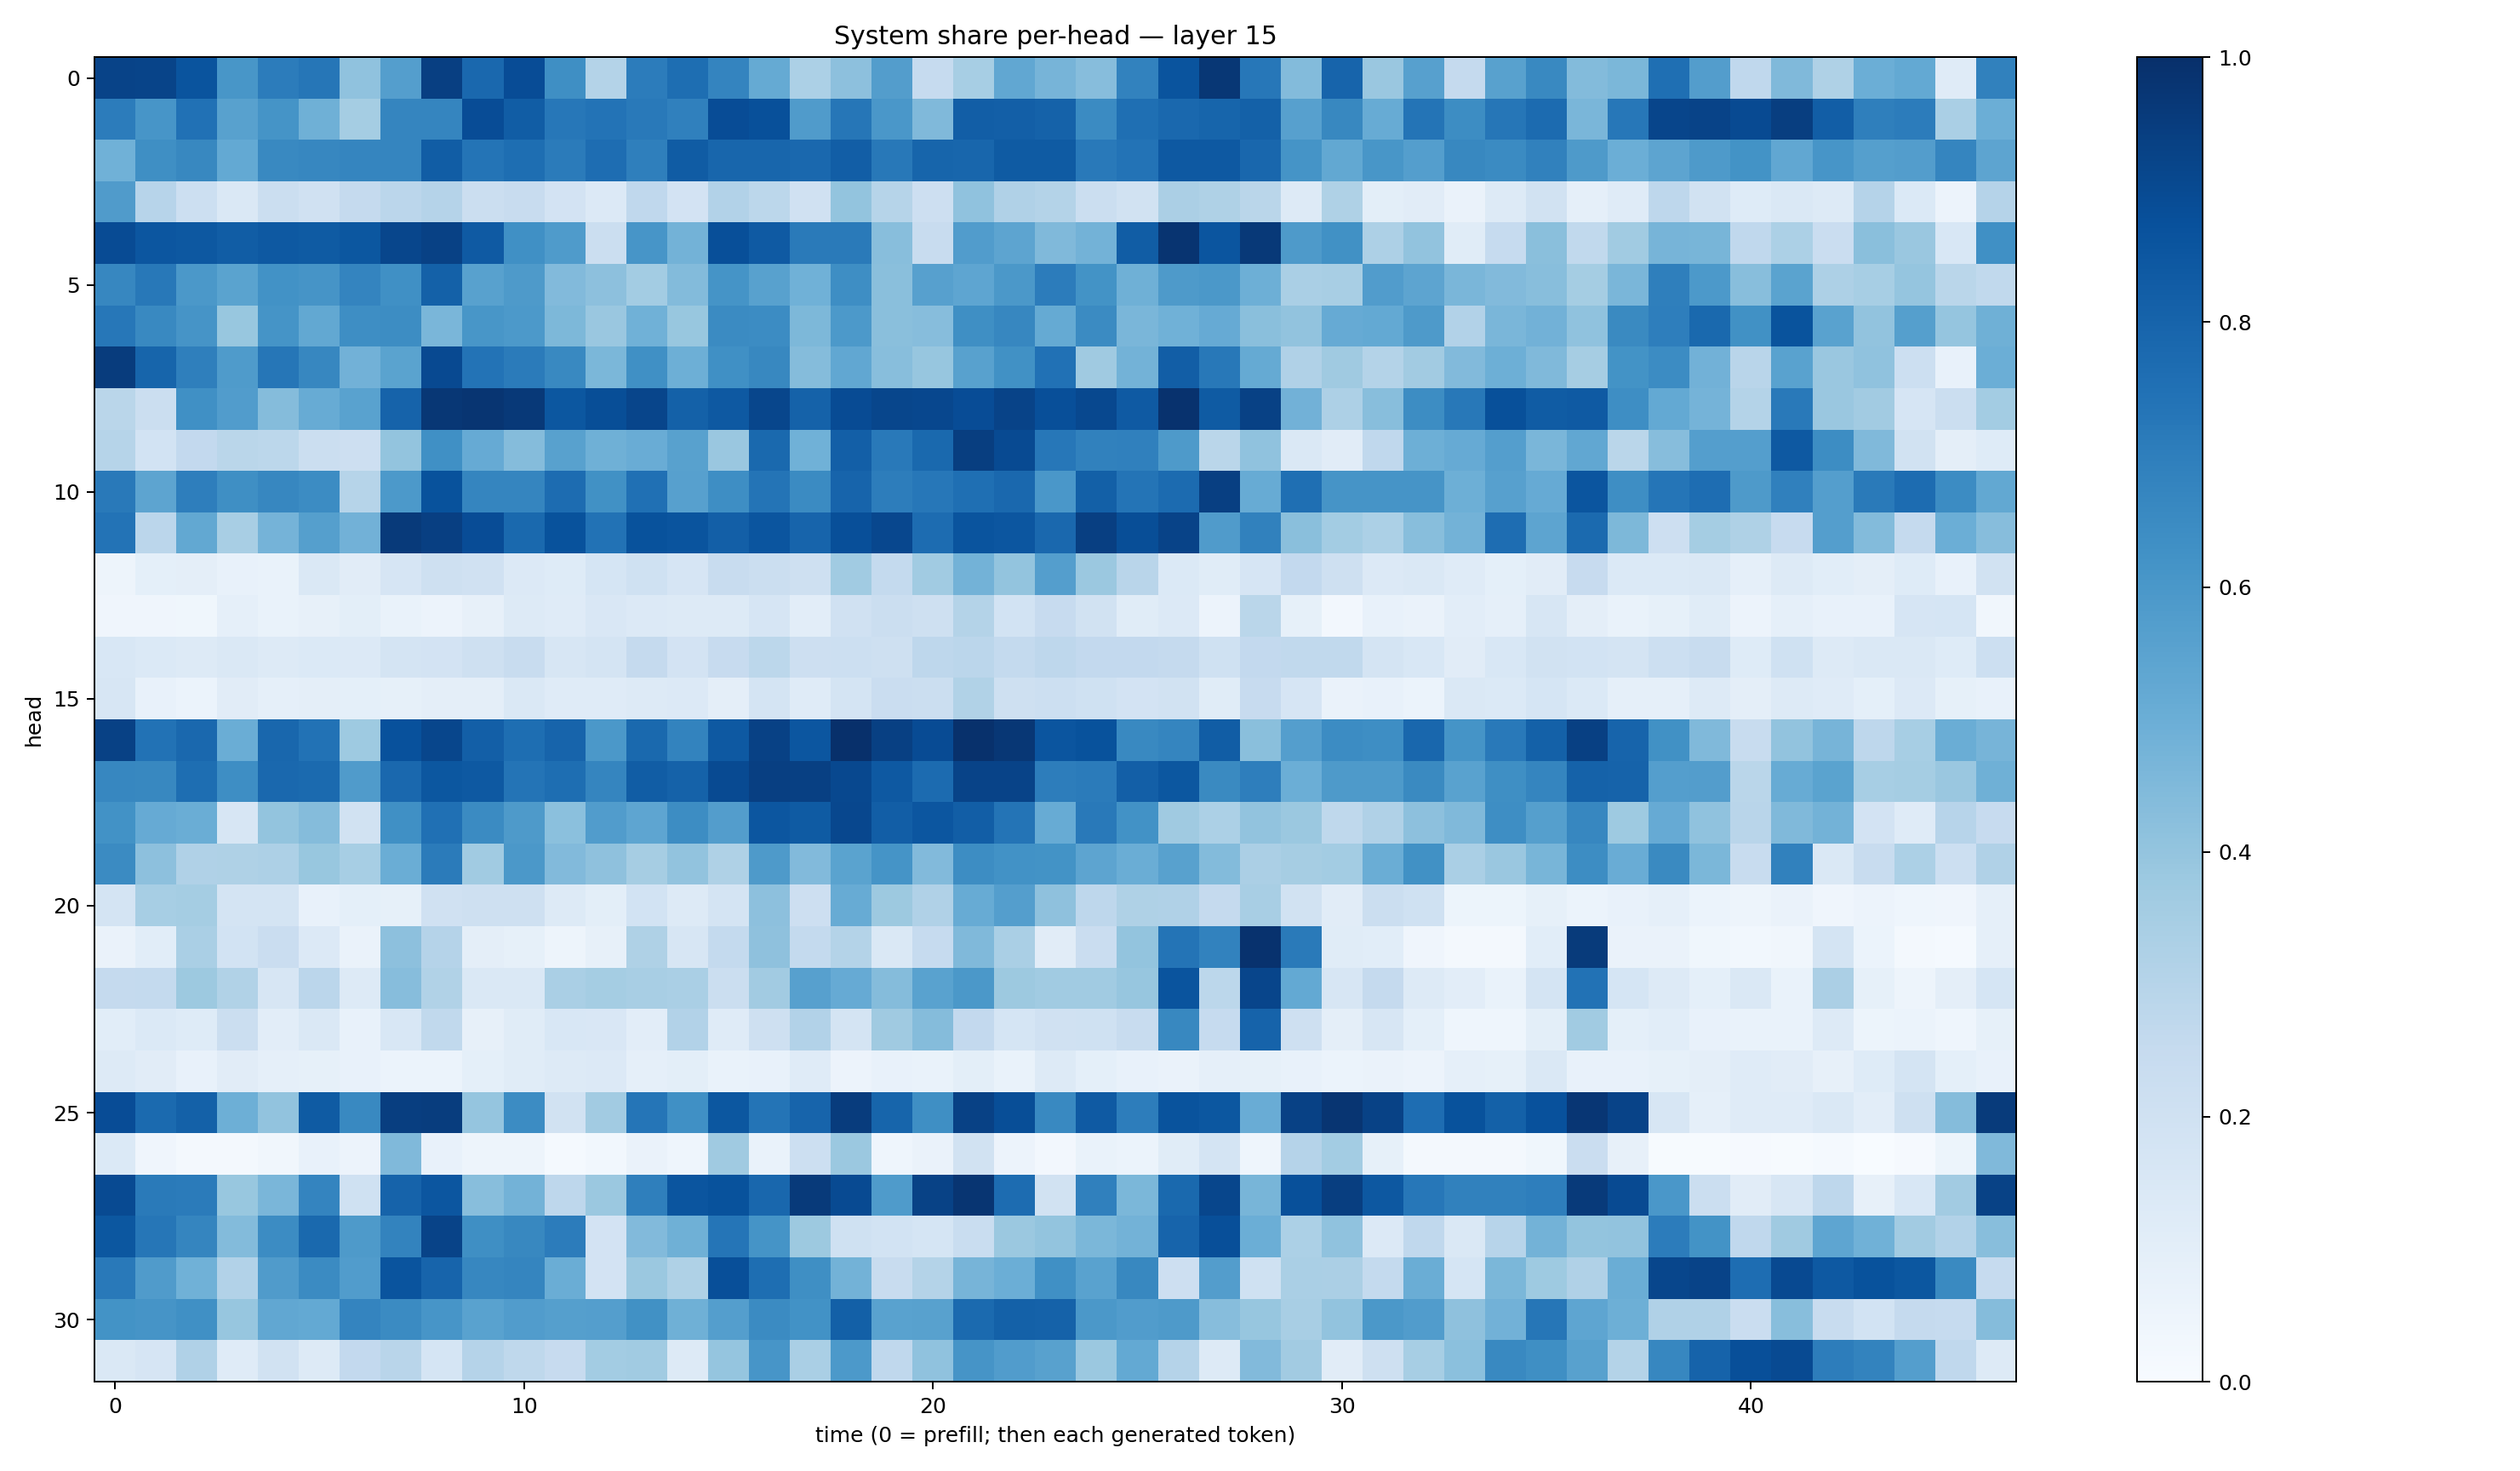

Values plotted in this chart, from the file beside it:
0.9231841, 0.920265, 0.86088926, 0.6028161, 0.7032594, 0.72842485, 0.4069853, 0.5687094, 0.93817866, 0.7851333, 0.89008665, 0.6360571, 0.30515158, 0.7038971, 0.7598023, 0.6743161, 0.5187644, 0.33130994, 0.41569307, 0.5731155, 0.24816507, 0.34491348, 0.5297887, 0.47158992
0.7035, 0.6089, 0.7461, 0.5576, 0.6169, 0.492, 0.354, 0.6709, 0.6699, 0.89, 0.8261, 0.7232, 0.7387, 0.7163, 0.6894, 0.888, 0.8769, 0.5804, 0.7301, 0.6015, 0.4491, 0.8222, 0.8182, 0.8068
0.4883, 0.6332, 0.6616, 0.5213, 0.6593, 0.6663, 0.6712, 0.6713, 0.8279, 0.735, 0.7591, 0.7078, 0.7618, 0.694, 0.8292, 0.792, 0.7899, 0.7832, 0.8214, 0.7215, 0.7946, 0.7911, 0.8357, 0.8332
0.5793, 0.2948, 0.215, 0.1436, 0.2239, 0.1986, 0.2528, 0.283, 0.3017, 0.2196, 0.2363, 0.1817, 0.1358, 0.2666, 0.1826, 0.3111, 0.2788, 0.1953, 0.4007, 0.2971, 0.2123, 0.4094, 0.3195, 0.3077
0.8909, 0.8518, 0.8468, 0.8281, 0.8418, 0.8355, 0.8501, 0.9109, 0.9329, 0.836, 0.6305, 0.5839, 0.2242, 0.6078, 0.4787, 0.8818, 0.8369, 0.7145, 0.7111, 0.4265, 0.2393, 0.5759, 0.5429, 0.4465
0.6644, 0.7197, 0.5974, 0.5471, 0.6231, 0.6129, 0.675, 0.63, 0.8124, 0.5564, 0.5866, 0.4429, 0.4164, 0.359, 0.4389, 0.6142, 0.5571, 0.488, 0.638, 0.4222, 0.5598, 0.5368, 0.5966, 0.705
0.7253, 0.6595, 0.6127, 0.388, 0.6159, 0.5262, 0.6386, 0.6421, 0.4637, 0.605, 0.5902, 0.4546, 0.3832, 0.4856, 0.3891, 0.6522, 0.648, 0.4564, 0.5908, 0.4236, 0.4304, 0.6347, 0.6673, 0.5193
0.9514, 0.7947, 0.6926, 0.5859, 0.7266, 0.6652, 0.4838, 0.5473, 0.9001, 0.741, 0.708, 0.6574, 0.4579, 0.6307, 0.4928, 0.6294, 0.6637, 0.4367, 0.5307, 0.4273, 0.3907, 0.5547, 0.6285, 0.749
0.2855, 0.2236, 0.6298, 0.5745, 0.4353, 0.5082, 0.5528, 0.8043, 0.9725, 0.9788, 0.9626, 0.8501, 0.8836, 0.9162, 0.8087, 0.8426, 0.9129, 0.8066, 0.8937, 0.9108, 0.9086, 0.8891, 0.922, 0.8793
0.2988, 0.1842, 0.2591, 0.2873, 0.2806, 0.2219, 0.2122, 0.4005, 0.6316, 0.514, 0.4352, 0.5577, 0.4902, 0.5063, 0.5572, 0.3859, 0.7776, 0.4857, 0.8199, 0.7167, 0.7794, 0.9448, 0.8973, 0.7243
0.7177, 0.5406, 0.698, 0.6329, 0.6672, 0.6458, 0.2975, 0.5936, 0.8672, 0.6695, 0.6696, 0.7674, 0.6253, 0.7519, 0.5605, 0.6377, 0.735, 0.6494, 0.7982, 0.7011, 0.7247, 0.7572, 0.7842, 0.6014
0.739, 0.2832, 0.525, 0.3432, 0.4735, 0.565, 0.4815, 0.9592, 0.9393, 0.8879, 0.7812, 0.8708, 0.745, 0.8681, 0.8614, 0.8172, 0.8582, 0.7976, 0.879, 0.9098, 0.7685, 0.8599, 0.8525, 0.7822
0.05067, 0.0903, 0.09554, 0.07774, 0.06782, 0.1429, 0.1095, 0.1661, 0.2078, 0.196, 0.1333, 0.1226, 0.1683, 0.2028, 0.1673, 0.2412, 0.2243, 0.2061, 0.3671, 0.2551, 0.3639, 0.4803, 0.401, 0.5696
0.04147, 0.03995, 0.03898, 0.08938, 0.06899, 0.07815, 0.09933, 0.06717, 0.05552, 0.08104, 0.1312, 0.1176, 0.1499, 0.1361, 0.132, 0.1275, 0.1651, 0.1025, 0.1958, 0.2235, 0.2098, 0.3079, 0.1869, 0.2454
0.1536, 0.1388, 0.1312, 0.1431, 0.125, 0.1401, 0.1331, 0.1763, 0.1821, 0.2108, 0.238, 0.1628, 0.1736, 0.2507, 0.1826, 0.2427, 0.2789, 0.2122, 0.2162, 0.2041, 0.2757, 0.2828, 0.2563, 0.274
0.1607, 0.07229, 0.05896, 0.1129, 0.0871, 0.09533, 0.09085, 0.08363, 0.09541, 0.09517, 0.1473, 0.1208, 0.1184, 0.125, 0.1345, 0.09572, 0.173, 0.119, 0.1784, 0.2284, 0.2239, 0.3159, 0.2079, 0.2185
0.9319, 0.7459, 0.7844, 0.5025, 0.7853, 0.7443, 0.3725, 0.8728, 0.9134, 0.8182, 0.7598, 0.7972, 0.5967, 0.7789, 0.6793, 0.8433, 0.9298, 0.8532, 0.997, 0.9336, 0.8911, 0.9955, 0.9699, 0.8556
0.6664, 0.6609, 0.7599, 0.6368, 0.7829, 0.7756, 0.5819, 0.7825, 0.8492, 0.8435, 0.7365, 0.7603, 0.6707, 0.8259, 0.8084, 0.8948, 0.941, 0.937, 0.9032, 0.8412, 0.7697, 0.9243, 0.9237, 0.7006
0.6247, 0.5155, 0.5015, 0.1573, 0.4003, 0.437, 0.1938, 0.6309, 0.7505, 0.6489, 0.5881, 0.4198, 0.5743, 0.5374, 0.6428, 0.5731, 0.8545, 0.8323, 0.9094, 0.8215, 0.8538, 0.8227, 0.7364, 0.5104
0.6519, 0.4141, 0.3201, 0.3205, 0.3253, 0.3871, 0.3448, 0.5011, 0.7089, 0.3634, 0.5953, 0.4451, 0.4127, 0.3481, 0.4046, 0.3239, 0.5869, 0.4437, 0.5476, 0.6155, 0.4428, 0.6444, 0.6214, 0.6191
0.1748, 0.344, 0.3552, 0.1794, 0.1731, 0.07048, 0.09017, 0.08277, 0.1981, 0.2075, 0.21, 0.1273, 0.1015, 0.1842, 0.1319, 0.1737, 0.4142, 0.2123, 0.5079, 0.3763, 0.3184, 0.5093, 0.5684, 0.4137
0.06387, 0.1075, 0.3385, 0.1857, 0.2267, 0.1358, 0.06365, 0.4145, 0.3041, 0.09583, 0.08382, 0.04766, 0.07967, 0.323, 0.1576, 0.2566, 0.4123, 0.254, 0.3069, 0.1453, 0.247, 0.4461, 0.3384, 0.1096
0.2518, 0.2573, 0.3775, 0.3139, 0.1626, 0.2822, 0.1322, 0.4332, 0.3136, 0.1414, 0.1458, 0.3388, 0.3533, 0.3425, 0.3384, 0.2246, 0.3617, 0.5615, 0.5129, 0.4339, 0.5531, 0.5963, 0.3755, 0.3634
0.1061, 0.1372, 0.1242, 0.2238, 0.1046, 0.1427, 0.07328, 0.1539, 0.2622, 0.0798, 0.1167, 0.1541, 0.1491, 0.1042, 0.3105, 0.1174, 0.2043, 0.3089, 0.1724, 0.3685, 0.4338, 0.2606, 0.1713, 0.1956
0.1282, 0.1112, 0.07448, 0.1121, 0.08909, 0.08349, 0.07374, 0.06172, 0.06198, 0.09266, 0.1143, 0.1257, 0.1345, 0.08599, 0.09861, 0.0698, 0.07683, 0.1188, 0.056, 0.07061, 0.07011, 0.09786, 0.06788, 0.1279
0.8868, 0.7764, 0.8111, 0.4954, 0.403, 0.8325, 0.6573, 0.9434, 0.9467, 0.3983, 0.6471, 0.1949, 0.3605, 0.7308, 0.6326, 0.8487, 0.7349, 0.7989, 0.9513, 0.7948, 0.6352, 0.9299, 0.8839, 0.6566
0.1372, 0.03912, 0.02193, 0.02173, 0.03178, 0.07347, 0.05744, 0.4456, 0.07038, 0.05071, 0.04834, 0.01397, 0.02945, 0.06421, 0.04602, 0.3703, 0.0703, 0.2181, 0.3795, 0.04483, 0.06342, 0.1888, 0.05587, 0.02544
0.8982, 0.7135, 0.7088, 0.3868, 0.464, 0.6742, 0.2025, 0.8035, 0.8544, 0.4286, 0.4792, 0.2752, 0.3793, 0.6929, 0.8593, 0.869, 0.7865, 0.9595, 0.8949, 0.5852, 0.9263, 0.9772, 0.767, 0.19
0.8492, 0.7283, 0.6683, 0.4387, 0.6473, 0.7808, 0.5868, 0.6786, 0.9254, 0.6348, 0.6607, 0.7068, 0.1821, 0.4445, 0.4916, 0.7311, 0.6161, 0.376, 0.2009, 0.1867, 0.1715, 0.2305, 0.379, 0.3984
0.7159, 0.5805, 0.4845, 0.3095, 0.5814, 0.6486, 0.5745, 0.8607, 0.7991, 0.6665, 0.6701, 0.5022, 0.1833, 0.381, 0.3205, 0.8802, 0.7599, 0.635, 0.4787, 0.2391, 0.3081, 0.471, 0.4999, 0.6302
0.6197, 0.6116, 0.6312, 0.3938, 0.5284, 0.5198, 0.6729, 0.6487, 0.6073, 0.554, 0.5756, 0.5635, 0.5682, 0.6253, 0.4891, 0.5667, 0.6517, 0.6245, 0.8147, 0.551, 0.5553, 0.7753, 0.8117, 0.8077
0.1416, 0.167, 0.3174, 0.1186, 0.1913, 0.1262, 0.2584, 0.2913, 0.1714, 0.3037, 0.2723, 0.2439, 0.3577, 0.3645, 0.1269, 0.3964, 0.6061, 0.3377, 0.5912, 0.269, 0.4091, 0.6121, 0.5775, 0.5561
